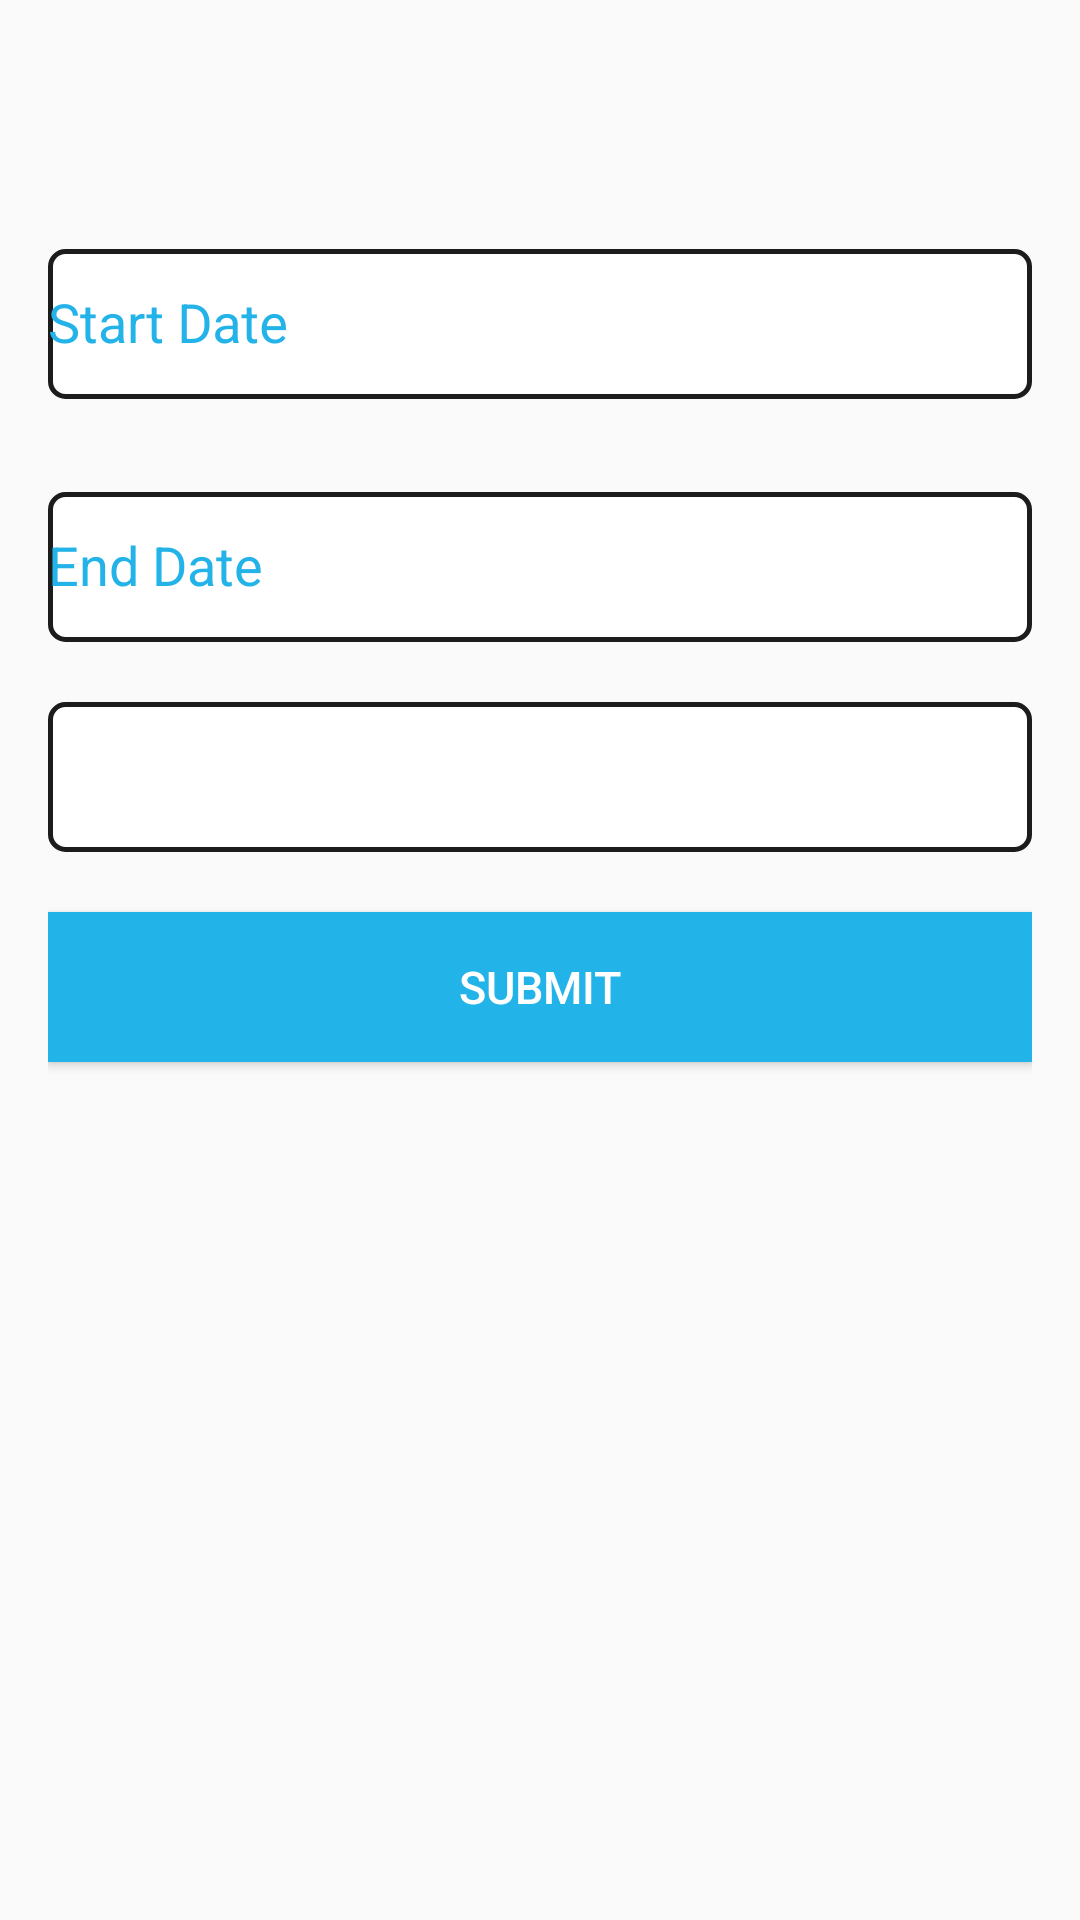

Layout XML and referenced resources for this Android screen:
<!-- AndroidManifest.xml: application theme Theme.EAttendence -->
<!-- res/layout/student_view_attend_fragment.xml -->
<?xml version="1.0" encoding="utf-8"?>
<LinearLayout xmlns:android="http://schemas.android.com/apk/res/android"
    xmlns:tools="http://schemas.android.com/tools"
    android:layout_width="match_parent"
    android:layout_height="match_parent"
    android:orientation="vertical"
    android:gravity="center_horizontal"
    android:padding="16dp"
    tools:context=".Student.Student_Fragment.View_Attendance.View_Attendence">

    <com.google.android.material.textfield.TextInputLayout
        android:layout_width="match_parent"
        android:layout_height="wrap_content"
        android:layout_marginTop="?attr/actionBarSize"
        android:textColorHint="#FE22B3E8">

        <EditText
            android:id="@+id/startdate"
            android:layout_width="match_parent"
            android:layout_height="50dp"
            android:background="@drawable/textinputborder"
            android:ems="10"
            android:focusable="false"
            android:hint="Start Date"
            android:inputType="date"
            android:shadowColor="#000" />
    </com.google.android.material.textfield.TextInputLayout>

    <com.google.android.material.textfield.TextInputLayout
        android:layout_width="match_parent"
        android:layout_height="wrap_content"
        android:layout_marginTop="20dp"
        android:textColorHint="#FE22B3E8">

        <EditText
            android:id="@+id/enddate"
            android:layout_width="match_parent"
            android:layout_height="50dp"
            android:background="@drawable/textinputborder"
            android:ems="10"
            android:focusable="false"
            android:hint="End Date"
            android:inputType="date"
            android:shadowColor="#000" />
    </com.google.android.material.textfield.TextInputLayout>

    <Spinner
        android:id="@+id/spinner"
        android:layout_width="match_parent"
        android:layout_height="50dp"
        android:layout_marginTop="20dp"
        android:background="@drawable/textinputborder"
        android:spinnerMode="dialog"
        tools:ignore="SpeakableTextPresentCheck" />

    <Button
        android:id="@+id/submit"
        android:layout_width="match_parent"
        android:layout_height="50dp"
        android:textSize="15dp"
        android:textColor="#fff"
        android:layout_marginTop="20dp"
        android:background="#FE22B3E8"
        android:text="Submit"/>

</LinearLayout>
<!-- resources referenced by this layout -->
<resources>
  <!-- drawable textinputborder (drawable) -->
  <?xml version="1.0" encoding="utf-8"?>
  <shape xmlns:android="http://schemas.android.com/apk/res/android"
      android:shape="rectangle">
      <solid android:color="#fff"/>
      <stroke android:width="1.5dp"
          android:color="#1C1C1C"/>
      <corners
          android:radius="5dp"/>
  </shape>
  <style name="Theme.EAttendence" parent="Theme.AppCompat.Light.NoActionBar">
          
          <item name="colorPrimary">@color/purple_500</item>
          <item name="colorPrimaryVariant">@color/purple_700</item>
          <item name="colorOnPrimary">@color/white</item>
          
          <item name="colorSecondary">@color/teal_200</item>
          <item name="colorSecondaryVariant">@color/teal_700</item>
          <item name="colorOnSecondary">@color/black</item>
          
          <item name="android:statusBarColor" tools:targetApi="l">?attr/colorPrimaryVariant</item>
          
      </style>
  <color name="purple_500">#FF6200EE</color>
  <color name="purple_700">#FF3700B3</color>
  <color name="white">#FFFFFFFF</color>
  <color name="teal_200">#FF03DAC5</color>
  <color name="teal_700">#FF018786</color>
  <color name="black">#FF000000</color>
</resources>
